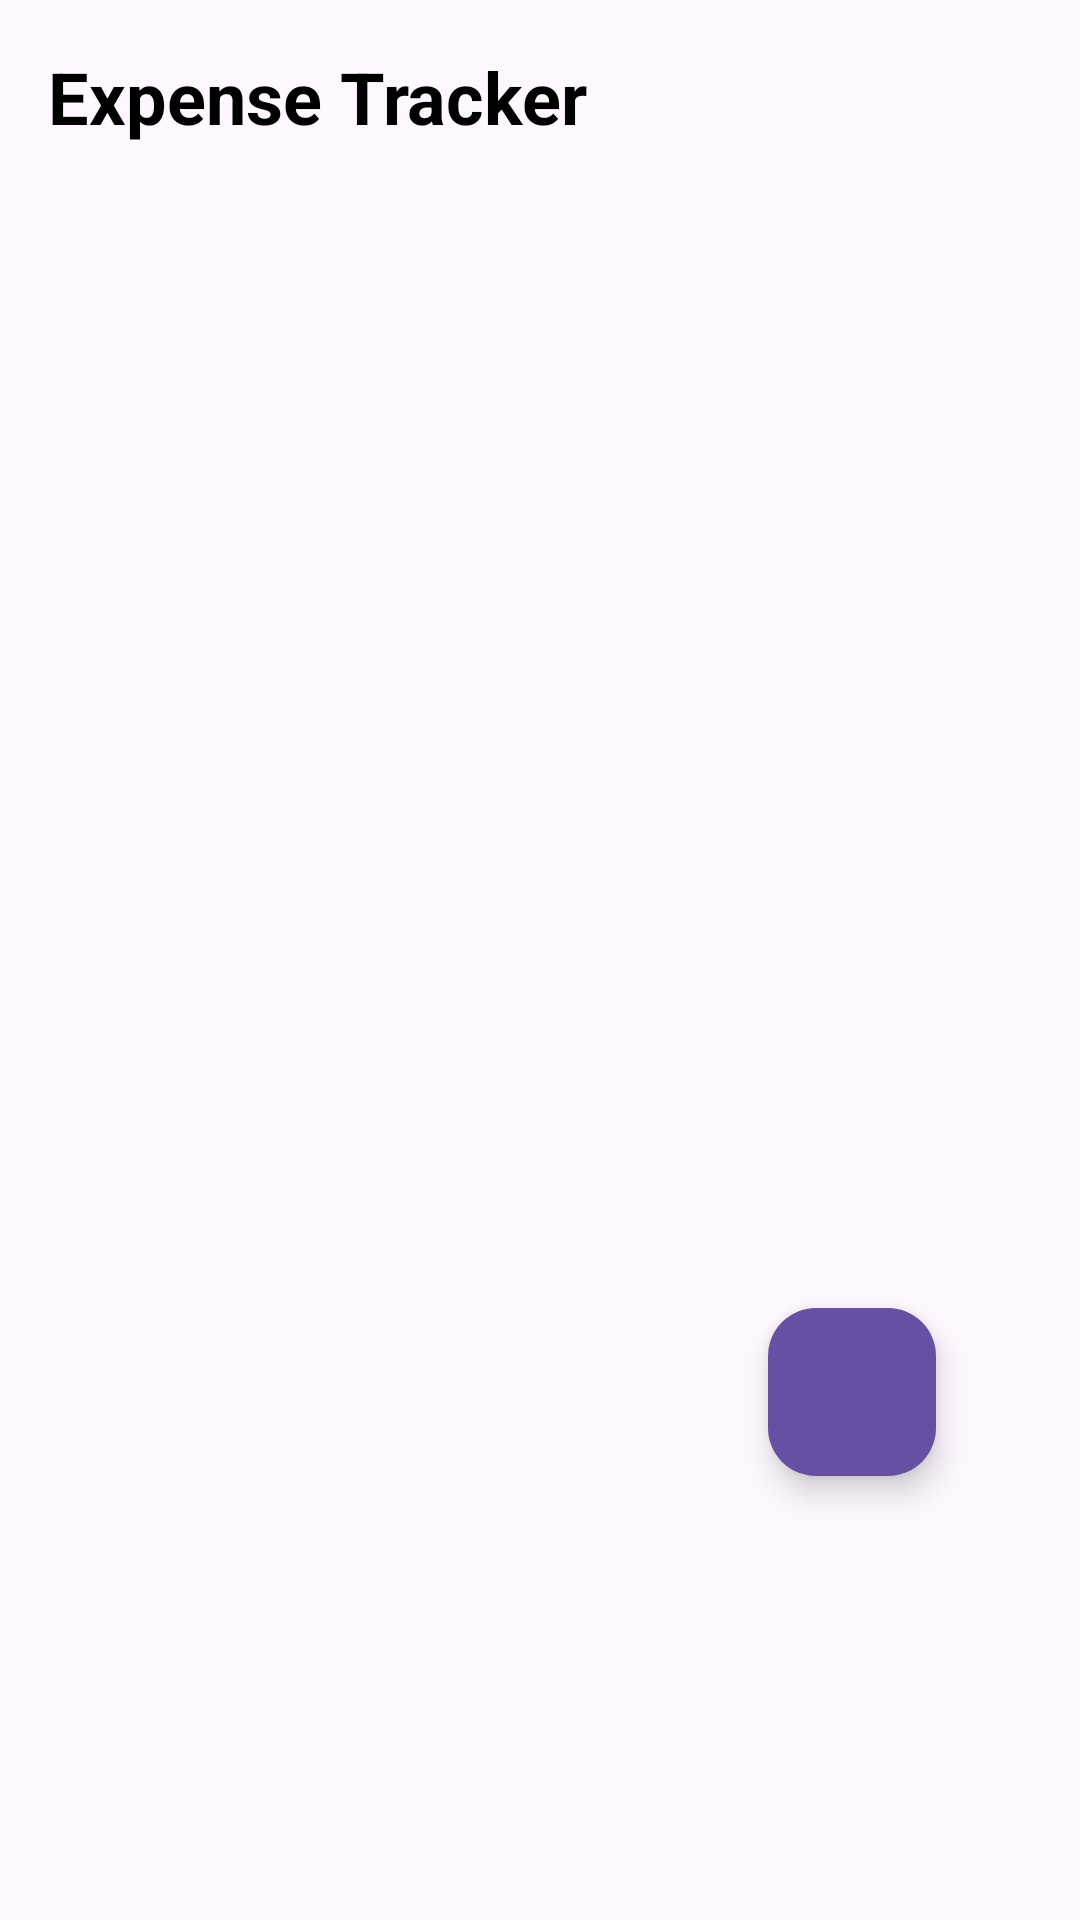

Android layout source for this screen:
<!-- AndroidManifest.xml: application theme Theme.ExpensesTracking -->
<!-- res/layout/fragment_expense_list.xml -->
<?xml version="1.0" encoding="utf-8"?>
<androidx.constraintlayout.widget.ConstraintLayout
    xmlns:android="http://schemas.android.com/apk/res/android"
    xmlns:app="http://schemas.android.com/apk/res-auto"
    android:layout_width="match_parent"
    android:layout_height="match_parent"
    android:padding="16dp">

    <TextView
        android:id="@+id/textHeader"
        android:layout_width="wrap_content"
        android:layout_height="wrap_content"
        android:text="Expense Tracker"
        android:textSize="24sp"
        android:textStyle="bold"
        android:textColor="@color/black"
        app:layout_constraintTop_toTopOf="parent"
        app:layout_constraintStart_toStartOf="parent" />

    <TextView
        android:id="@+id/txtError"
        android:layout_width="wrap_content"
        android:layout_height="wrap_content"
        android:text="No expense data found"
        android:visibility="gone"
        app:layout_constraintTop_toBottomOf="@id/textHeader"
        app:layout_constraintStart_toStartOf="parent"
        app:layout_constraintEnd_toEndOf="parent"
        app:layout_constraintBottom_toBottomOf="parent" />

    <ProgressBar
        android:id="@+id/progressLoad"
        android:layout_width="wrap_content"
        android:layout_height="wrap_content"
        android:visibility="gone"
        app:layout_constraintTop_toBottomOf="@id/textHeader"
        app:layout_constraintBottom_toBottomOf="parent"
        app:layout_constraintStart_toStartOf="parent"
        app:layout_constraintEnd_toEndOf="parent" />

    <androidx.recyclerview.widget.RecyclerView
        android:id="@+id/recViewExpense"
        android:layout_width="0dp"
        android:layout_height="0dp"
        android:clipToPadding="false"
        android:paddingTop="8dp"
        android:paddingBottom="100dp"
        app:layout_constraintTop_toBottomOf="@id/textHeader"
        app:layout_constraintBottom_toTopOf="@id/btnFabExpense"
        app:layout_constraintStart_toStartOf="parent"
        app:layout_constraintEnd_toEndOf="parent" />

    <com.google.android.material.floatingactionbutton.FloatingActionButton
        android:id="@+id/btnFabExpense"
        android:layout_width="wrap_content"
        android:layout_height="wrap_content"
        android:layout_marginEnd="32dp"
        android:layout_marginBottom="132dp"
        android:backgroundTint="?attr/colorPrimary"
        android:contentDescription="Add Expense"
        android:src="@drawable/outline_add_24"
        app:elevation="6dp"
        app:fabSize="normal"
        app:layout_constraintBottom_toBottomOf="parent"
        app:layout_constraintEnd_toEndOf="parent" />

</androidx.constraintlayout.widget.ConstraintLayout>
<!-- resources referenced by this layout -->
<resources>
  <style name="Theme.ExpensesTracking" parent="Base.Theme.ExpensesTracking" />
  <style name="Base.Theme.ExpensesTracking" parent="Theme.Material3.DayNight.NoActionBar">
          
          
      </style>
  <!-- not gathered from this repository: default colours our renderer supplied (Android Studio template values) -->
  <color name="black">#FF000000</color>
</resources>
